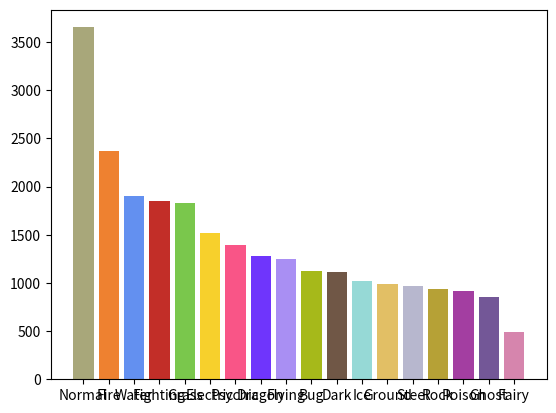

Here is the Python script that generated this plot:
import matplotlib.pyplot as plt
import re
import numpy as np

typeColors = {
    "Normal": "#A8A77A",
    "Fire": "#EE8130",
    "Water": "#6390F0",
    "Electric": "#F7D02C",
    "Grass": "#7AC74C",
    "Ice": "#96D9D6",
    "Fighting": "#C22E28",
    "Poison": "#A33EA1",
    "Ground": "#E2BF65",
    "Flying": "#A98FF3",
    "Psychic": "#F95587",
    "Bug": "#A6B91A",
    "Rock": "#B6A136",
    "Ghost": "#735797",
    "Dragon": "#6F35FC",
    "Dark": "#705746",
    "Steel": "#B7B7CE",
    "Fairy": "#D685AD",
    "Bird": "#7A9F90",
    "Physical": "#BA3423",
    "Special": "#51586E"
}

lines = """#1    Normal   3653  81.3  80.7
#2    Fire     2370  28.6  26.1
#3    Water    1903  36.0  35.3
#4    Fighting 1853  88.5  89.0
#5    Grass    1832  56.5  56.6
#6    Electric 1517  47.6  53.2
#7    Psychic  1392  17.6  16.3
#8    Dragon   1283  46.7  42.2
#9    Flying   1246  64.7  66.3
#10   Bug      1127  75.0  77.8
#11   Dark     1111  87.5  85.5
#12   Ice      1022  46.7  47.5
#13   Ground   993   71.4  76.6
#14   Steel    972   83.3  77.4
#15   Rock     939   76.9  73.6
#16   Poison   917   40.0  39.4
#17   Ghost    849   83.3  82.9
#18   Fairy    486   14.3  16.7""".split("\n")

types = [re.compile(r"\s+").split(line)[1] for line in lines]
powers = [int(re.compile(r"\s+").split(line)[2]) for line in lines]
colors = [typeColors[t] for t in types]
x_pos = np.arange(len(types))

plt.bar(x_pos, powers, color=colors)
plt.xticks(x_pos, types)
plt.show()